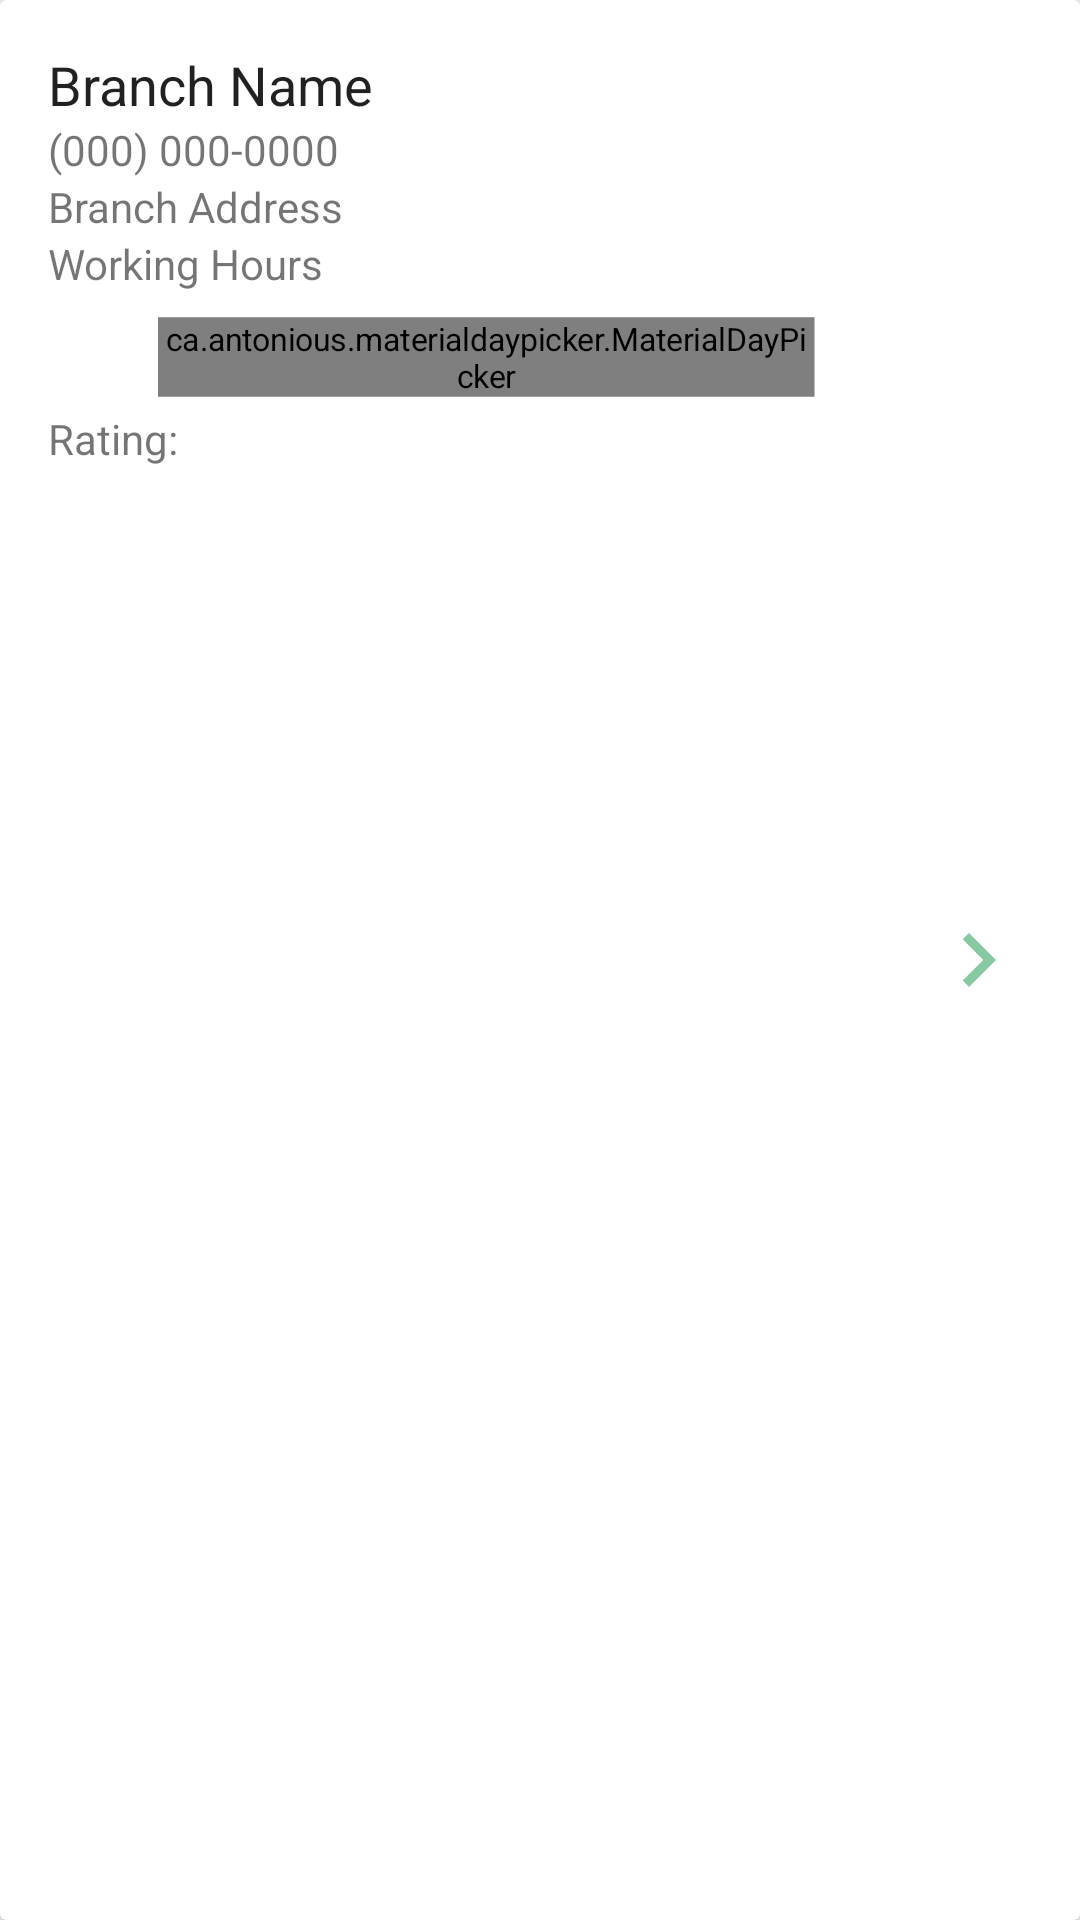

Layout XML and referenced resources for this Android screen:
<!-- AndroidManifest.xml: application theme AppTheme -->
<!-- res/layout/layout_branch_search_listitem.xml -->
<?xml version="1.0" encoding="utf-8"?>
<androidx.cardview.widget.CardView xmlns:android="http://schemas.android.com/apk/res/android"
    xmlns:tools="http://schemas.android.com/tools"
    xmlns:app="http://schemas.android.com/apk/res-auto"
    android:layout_width="match_parent"
    android:layout_height="wrap_content"
    android:clickable="true"
    android:foreground="?android:attr/selectableItemBackground"
    app:contentPadding="16dp">
    
    <LinearLayout
        android:id="@+id/search_card_content"
        android:layout_width="match_parent"
        android:layout_height="match_parent"
        android:orientation="horizontal">

        <LinearLayout
            android:id="@+id/branch_info"
            android:layout_width="match_parent"
            android:layout_height="match_parent"
            android:layout_weight="1"
            android:orientation="vertical">

            <TextView
                android:id="@+id/branch_name"
                android:layout_width="match_parent"
                android:layout_height="wrap_content"
                android:text="Branch Name"
                android:textAppearance="@style/TextAppearance.AppCompat.Body1"
                android:textSize="18sp"/>

            <TextView
                android:id="@+id/branch_phone_number"
                android:layout_width="match_parent"
                android:layout_height="wrap_content"
                android:text="(000) 000-0000" />

            <TextView
                android:id="@+id/branch_addr"
                android:layout_width="match_parent"
                android:layout_height="wrap_content"
                android:ellipsize="end"
                android:maxLines="3"
                android:minLines="1"
                android:text="Branch Address" />

            <TextView
                android:id="@+id/branch_working_hours"
                android:layout_width="match_parent"
                android:layout_height="wrap_content"
                android:text="Working Hours" />

            <ca.antonious.materialdaypicker.MaterialDayPicker
                android:id="@+id/branch_days_open"
                android:layout_width="match_parent"
                android:layout_height="wrap_content"
                android:layout_marginTop="4dp"
                android:scaleX="0.75"
                android:scaleY="0.75"

                />

            <TextView
                android:id="@+id/branch_rating"
                android:layout_width="match_parent"
                android:layout_height="wrap_content"
                android:text="Rating: " />

        </LinearLayout>

        <ImageButton
            android:id="@+id/select_branch"
            android:layout_width="72sp"
            android:layout_height="match_parent"
            android:layout_weight="1"
            android:background="#00FFFFFF"
            android:tint="@color/colorAccent"
            app:srcCompat="@drawable/ic_chevron_right" />
    </LinearLayout>

</androidx.cardview.widget.CardView>
<!-- resources referenced by this layout -->
<resources>
  <color name="colorAccent">#88C9A3</color>
  <!-- drawable ic_chevron_right (drawable) -->
  <vector xmlns:android="http://schemas.android.com/apk/res/android"
      android:height="36dp"
      android:width="36dp"
      android:viewportWidth="24"
      android:viewportHeight="24">
      <path android:fillColor="@android:color/white" android:pathData="M8.59,16.58L13.17,12L8.59,7.41L10,6L16,12L10,18L8.59,16.58Z" />
  </vector>
  <style name="AppTheme" parent="Theme.AppCompat.Light.DarkActionBar">
          
          <item name="colorPrimary">@color/colorPrimary</item>
          <item name="colorPrimaryDark">@color/colorPrimaryDark</item>
          <item name="colorAccent">@color/colorAccent</item>
          <item name="android:windowAnimationStyle">@style/AppTheme.WindowTransition</item>
      </style>
  <color name="colorPrimary">#FFFFFF</color>
  <color name="colorPrimaryDark">#88C9A3</color>
  <style name="AppTheme.WindowTransition">
          <item name="android:windowEnterAnimation">@android:anim/fade_in</item>
          <item name="android:windowExitAnimation">@android:anim/fade_out</item>
      </style>
</resources>
